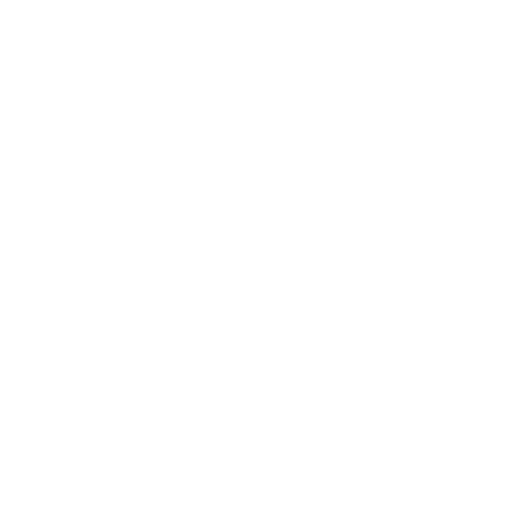
t = 0.00 s
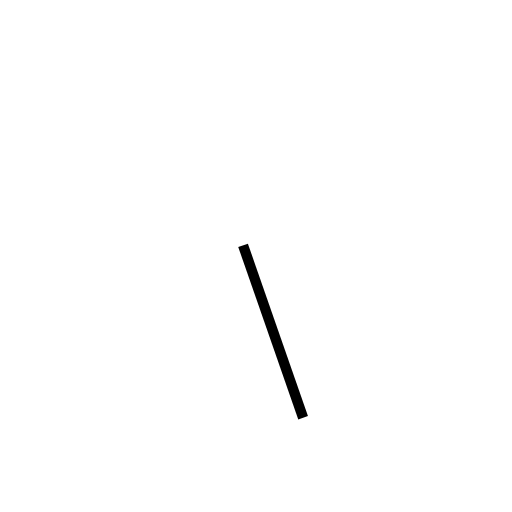
t = 0.54 s
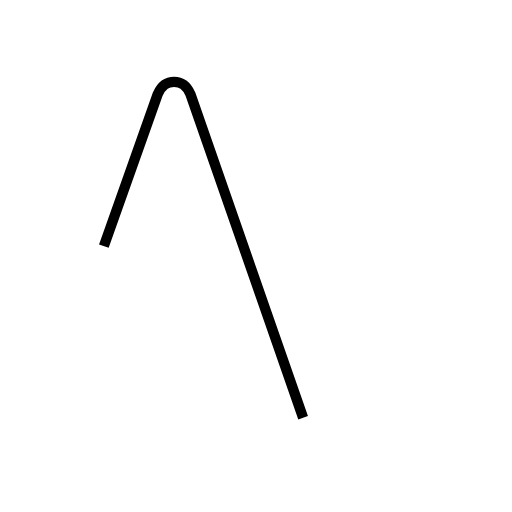
t = 1.60 s
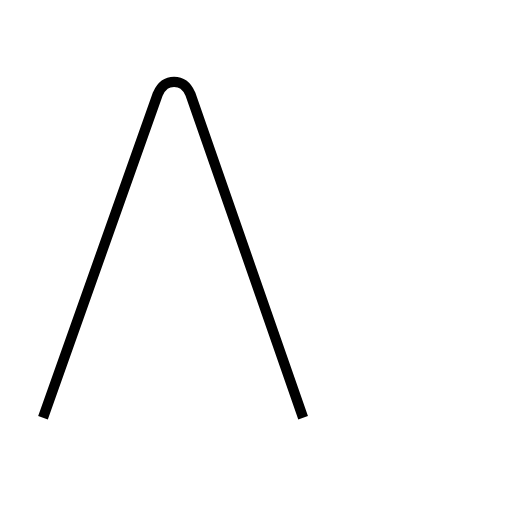
t = 2.14 s
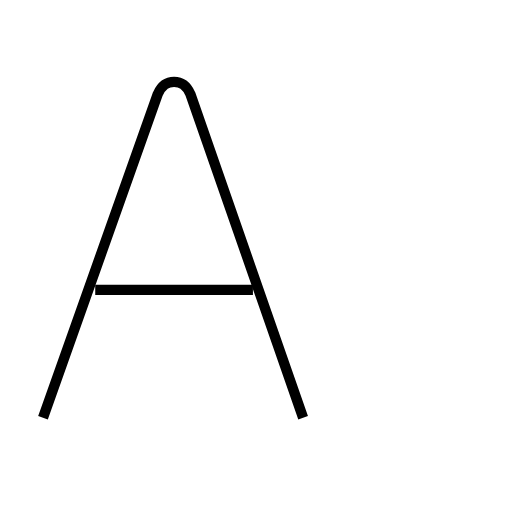
t = 2.80 s
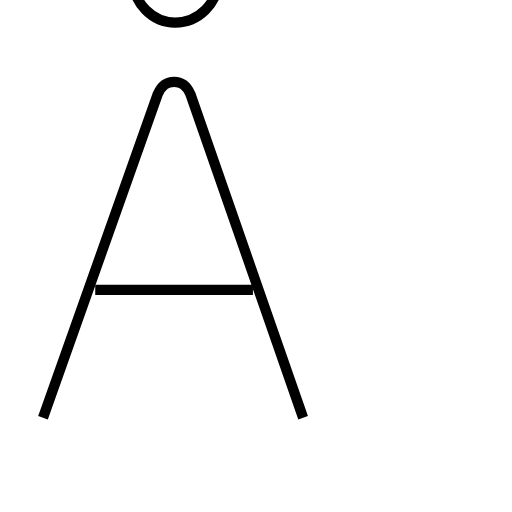
t = 3.38 s

The animated SVG that drew these frames (rendered in a browser with its animation timeline set to each time). Animation: 3 SMIL elements (animate=3); one cycle of 3.38 s.

<?xml version='1.0' encoding='utf-8'?>
<svg viewBox="0.0 -6.0 50.0 50.0" version="1.1" xmlns="http://www.w3.org/2000/svg"><rect x="-1000" y="-1000" width="2000" height="2000" stroke="white" fill="white" /><g style="fill:none;stroke:#000000;stroke-width:1"><path d="M 29.6 -3.2 L 18.6 -34.8 C 18.2 -35.7 17.7 -36.0 17.0 -36.0 C 16.3 -36.0 15.8 -35.7 15.4 -34.8 L 4.2 -3.2 " transform="translate(0.0 38.0)" stroke-dasharray="71.27012083669116" stroke-dashoffset="71.27012083669116"><animate attributeName="stroke-dashoffset" from="71.27012083669116" to="0" dur="2.138103625100735s" begin="0s" fill="freeze" /></path><path d="M 9.3 -15.7 L 24.7 -15.7 " transform="translate(0.0 38.0)" stroke-dasharray="15.399999999999999" stroke-dashoffset="15.399999999999999"><animate attributeName="stroke-dashoffset" from="15.399999999999999" to="0" dur="0.46199999999999997s" begin="2.138103625100735s" fill="freeze" /></path><path d="M 17.1 -50.1 C 14.9 -50.1 13.0 -48.2 13.0 -46.0 C 13.0 -43.7 14.9 -41.8 17.1 -41.8 C 19.4 -41.8 21.3 -43.7 21.3 -46.0 C 21.3 -48.2 19.4 -50.1 17.1 -50.1 Z" transform="translate(0.0 38.0)" stroke-dasharray="26.006597898412757" stroke-dashoffset="26.006597898412757"><animate attributeName="stroke-dashoffset" from="26.006597898412757" to="0" dur="0.7801979369523827s" begin="2.6001036251007346s" fill="freeze" /></path></g></svg>
